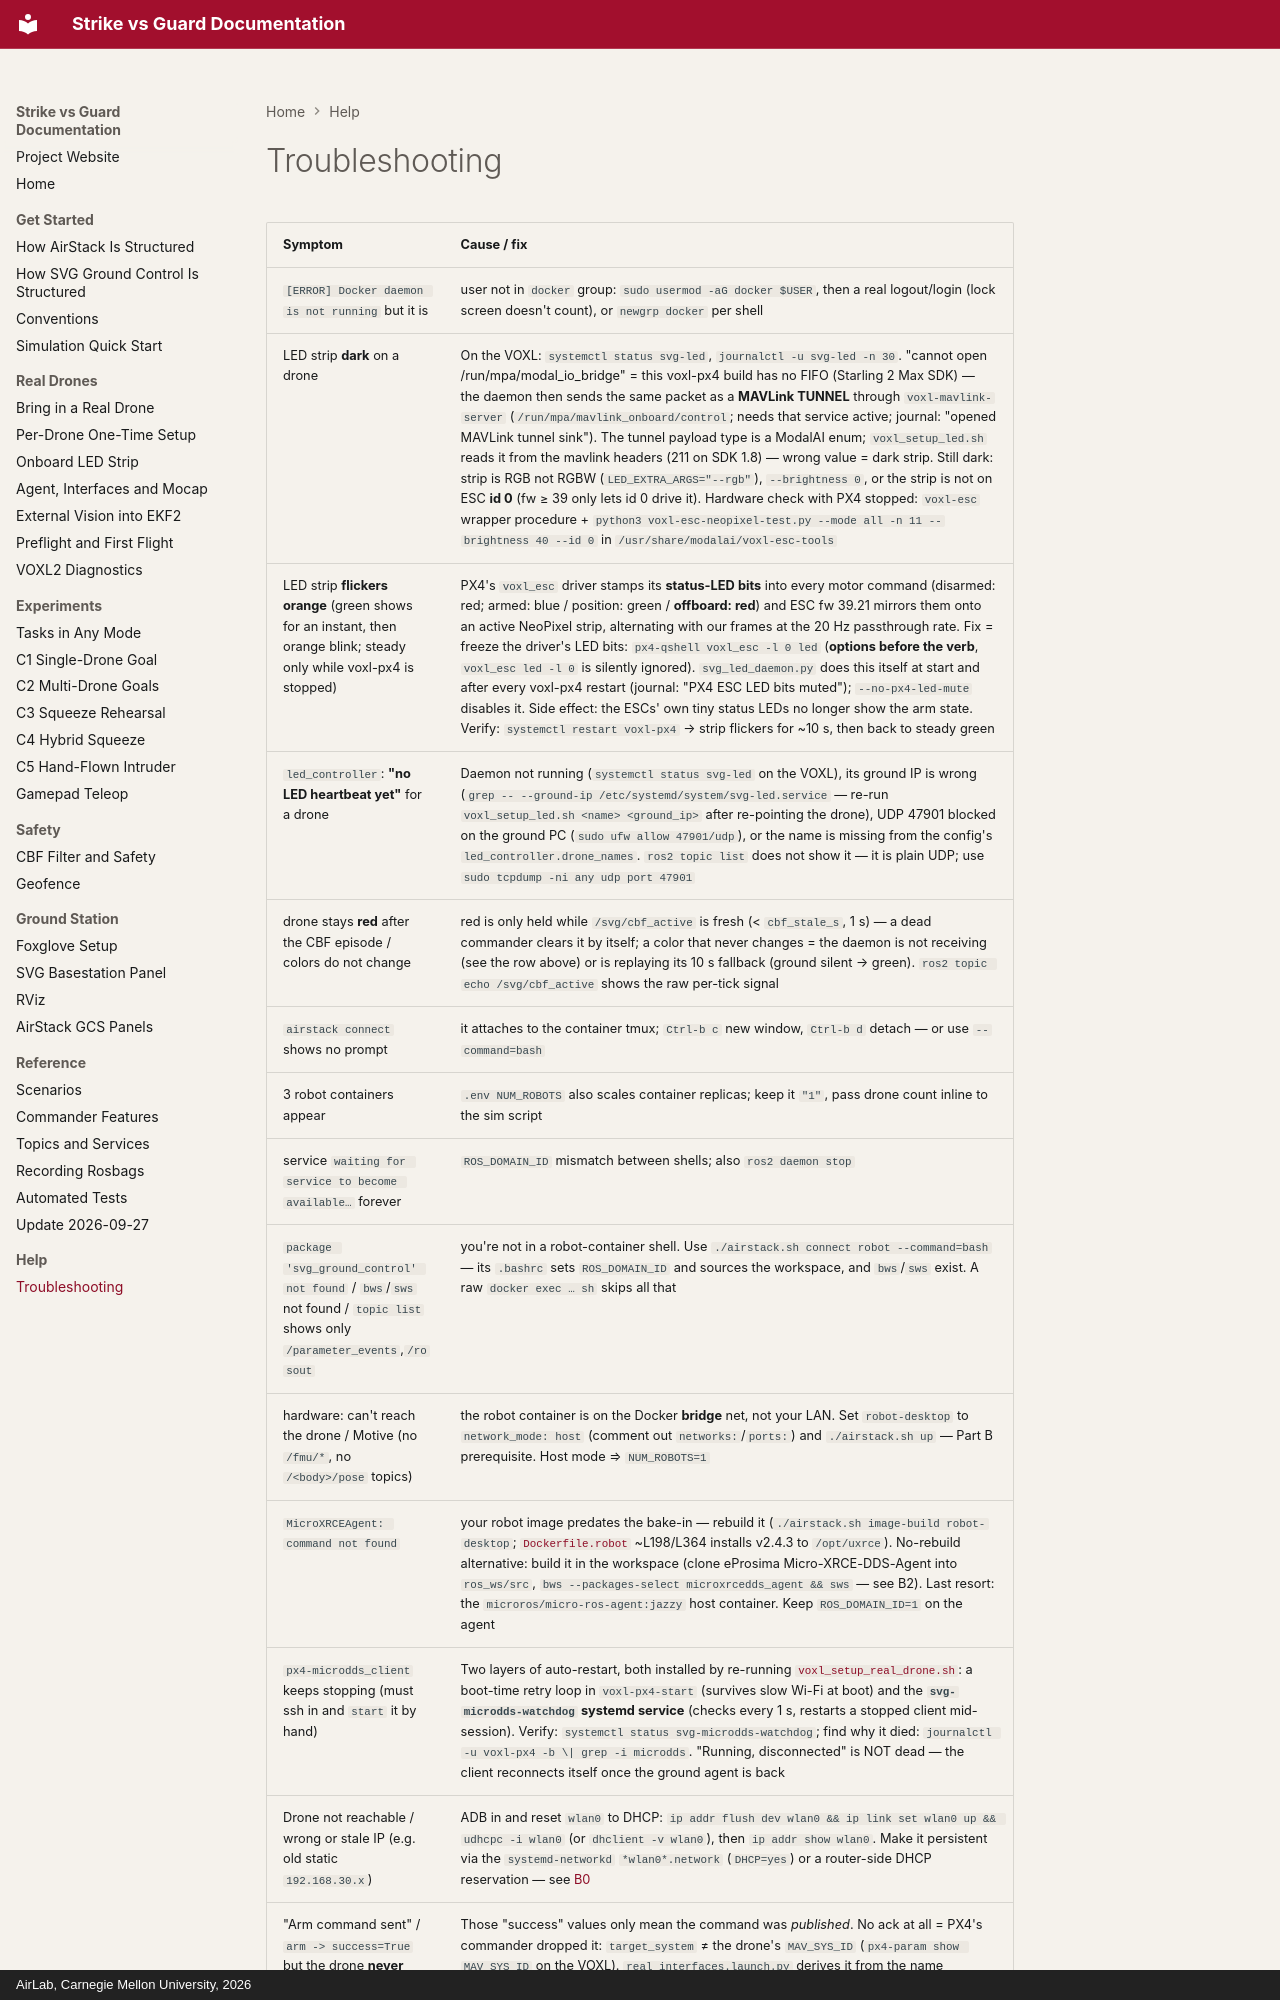

repository: cindy-woo/SvG-Website · page: help/troubleshooting/index.html · generator: mkdocs · copyright: AirLab, Carnegie Mellon University, 2026

# Troubleshooting

| Symptom | Cause / fix |
|---|---|
| `[ERROR] Docker daemon is not running` but it is | user not in `docker` group: `sudo usermod -aG docker $USER`, then a real logout/login (lock screen doesn't count), or `newgrp docker` per shell |
| LED strip **dark** on a drone | On the VOXL: `systemctl status svg-led`, `journalctl -u svg-led -n 30`. "cannot open /run/mpa/modal_io_bridge" = this voxl-px4 build has no FIFO (Starling 2 Max SDK) — the daemon then sends the same packet as a **MAVLink TUNNEL** through `voxl-mavlink-server` (`/run/mpa/mavlink_onboard/control`; needs that service active; journal: "opened MAVLink tunnel sink"). The tunnel payload type is a ModalAI enum; `voxl_setup_led.sh` reads it from the mavlink headers (211 on SDK 1.8) — wrong value = dark strip. Still dark: strip is RGB not RGBW (`LED_EXTRA_ARGS="--rgb"`), `--brightness 0`, or the strip is not on ESC **id 0** (fw ≥ 39 only lets id 0 drive it). Hardware check with PX4 stopped: `voxl-esc` wrapper procedure + `python3 voxl-esc-neopixel-test.py --mode all -n 11 --brightness 40 --id 0` in `/usr/share/modalai/voxl-esc-tools` |
| LED strip **flickers orange** (green shows for an instant, then orange blink; steady only while voxl-px4 is stopped) | PX4's `voxl_esc` driver stamps its **status-LED bits** into every motor command (disarmed: red; armed: blue / position: green / **offboard: red**) and ESC fw 39.21 mirrors them onto an active NeoPixel strip, alternating with our frames at the 20 Hz passthrough rate. Fix = freeze the driver's LED bits: `px4-qshell voxl_esc -l 0 led` (**options before the verb**, `voxl_esc led -l 0` is silently ignored). `svg_led_daemon.py` does this itself at start and after every voxl-px4 restart (journal: "PX4 ESC LED bits muted"); `--no-px4-led-mute` disables it. Side effect: the ESCs' own tiny status LEDs no longer show the arm state. Verify: `systemctl restart voxl-px4` → strip flickers for ~10 s, then back to steady green |
| `led_controller`: **"no LED heartbeat yet"** for a drone | Daemon not running (`systemctl status svg-led` on the VOXL), its ground IP is wrong (`grep -- --ground-ip /etc/systemd/system/svg-led.service` — re-run `voxl_setup_led.sh <name> <ground_ip>` after re-pointing the drone), UDP 47901 blocked on the ground PC (`sudo ufw allow 47901/udp`), or the name is missing from the config's `led_controller.drone_names`. `ros2 topic list` does not show it — it is plain UDP; use `sudo tcpdump -ni any udp port 47901` |
| drone stays **red** after the CBF episode / colors do not change | red is only held while `/svg/cbf_active` is fresh (< `cbf_stale_s`, 1 s) — a dead commander clears it by itself; a color that never changes = the daemon is not receiving (see the row above) or is replaying its 10 s fallback (ground silent → green). `ros2 topic echo /svg/cbf_active` shows the raw per-tick signal |
| `airstack connect` shows no prompt | it attaches to the container tmux; `Ctrl-b c` new window, `Ctrl-b d` detach — or use `--command=bash` |
| 3 robot containers appear | `.env NUM_ROBOTS` also scales container replicas; keep it `"1"`, pass drone count inline to the sim script |
| service `waiting for service to become available…` forever | `ROS_DOMAIN_ID` mismatch between shells; also `ros2 daemon stop` |
| `package 'svg_ground_control' not found` / `bws`/`sws` not found / `topic list` shows only `/parameter_events`,`/rosout` | you're not in a robot-container shell. Use `./airstack.sh connect robot --command=bash` — its `.bashrc` sets `ROS_DOMAIN_ID` and sources the workspace, and `bws`/`sws` exist. A raw `docker exec … sh` skips all that |
| hardware: can't reach the drone / Motive (no `/fmu/*`, no `/<body>/pose` topics) | the robot container is on the Docker **bridge** net, not your LAN. Set `robot-desktop` to `network_mode: host` (comment out `networks:`/`ports:`) and `./airstack.sh up` — Part B prerequisite. Host mode ⇒ `NUM_ROBOTS=1` |
| `MicroXRCEAgent: command not found` | your robot image predates the bake-in — rebuild it (`./airstack.sh image-build robot-desktop`; [`Dockerfile.robot`](https://github.com/castacks/AirStack/blob/yikuan/SVG_ground_control/robot/docker/Dockerfile.robot) ~L198/L364 installs v2.4.3 to `/opt/uxrce`). No-rebuild alternative: build it in the workspace (clone eProsima Micro-XRCE-DDS-Agent into `ros_ws/src`, `bws --packages-select microxrcedds_agent && sws` — see B2). Last resort: the `microros/micro-ros-agent:jazzy` host container. Keep `ROS_DOMAIN_ID=1` on the agent |
| `px4-microdds_client` keeps stopping (must ssh in and `start` it by hand) | Two layers of auto-restart, both installed by re-running [`voxl_setup_real_drone.sh`](https://github.com/castacks/AirStack/blob/yikuan/SVG_ground_control/robot/ros_ws/src/svg_ground_control/scripts/voxl_setup_real_drone.sh): a boot-time retry loop in `voxl-px4-start` (survives slow Wi-Fi at boot) and the **`svg-microdds-watchdog` systemd service** (checks every 1 s, restarts a stopped client mid-session). Verify: `systemctl status svg-microdds-watchdog`; find why it died: `journalctl -u voxl-px4 -b \| grep -i microdds`. "Running, disconnected" is NOT dead — the client reconnects itself once the ground agent is back |
| Drone not reachable / wrong or stale IP (e.g. old static `192.168.30.x`) | ADB in and reset `wlan0` to DHCP: `ip addr flush dev wlan0 && ip link set wlan0 up && udhcpc -i wlan0` (or `dhclient -v wlan0`), then `ip addr show wlan0`. Make it persistent via the `systemd-networkd` `*wlan0*.network` (`DHCP=yes`) or a router-side DHCP reservation — see [B0](../hardware/index.md#b0-get-the-drone-onto-your-lan-wi-fi-dhcp) |
| "Arm command sent" / `arm -> success=True` but the drone **never arms**, and `ros2 topic echo /<name>/fmu/out/vehicle_command_ack --qos-reliability best_effort` prints **nothing** | Those "success" values only mean the command was *published*. No ack at all = PX4's commander dropped it: `target_system` ≠ the drone's `MAV_SYS_ID` (`px4-param show MAV_SYS_ID` on the VOXL). `real_interfaces.launch.py` derives it from the name (drone_2 → 2) or takes `target_systems:=…`; confirm in the `PX4Interface initialized … target_system=N` line. An ack that says `DENIED`/`TEMPORARILY_REJECTED` (now logged as WARN by px4_interface) means PX4 *did* hear you and refused — run `px4-commander check` on the VOXL for the reason (usually the B4b EKF2 params, or an RC/kill-switch requirement) |
| real drone **won't arm** ("fuse
